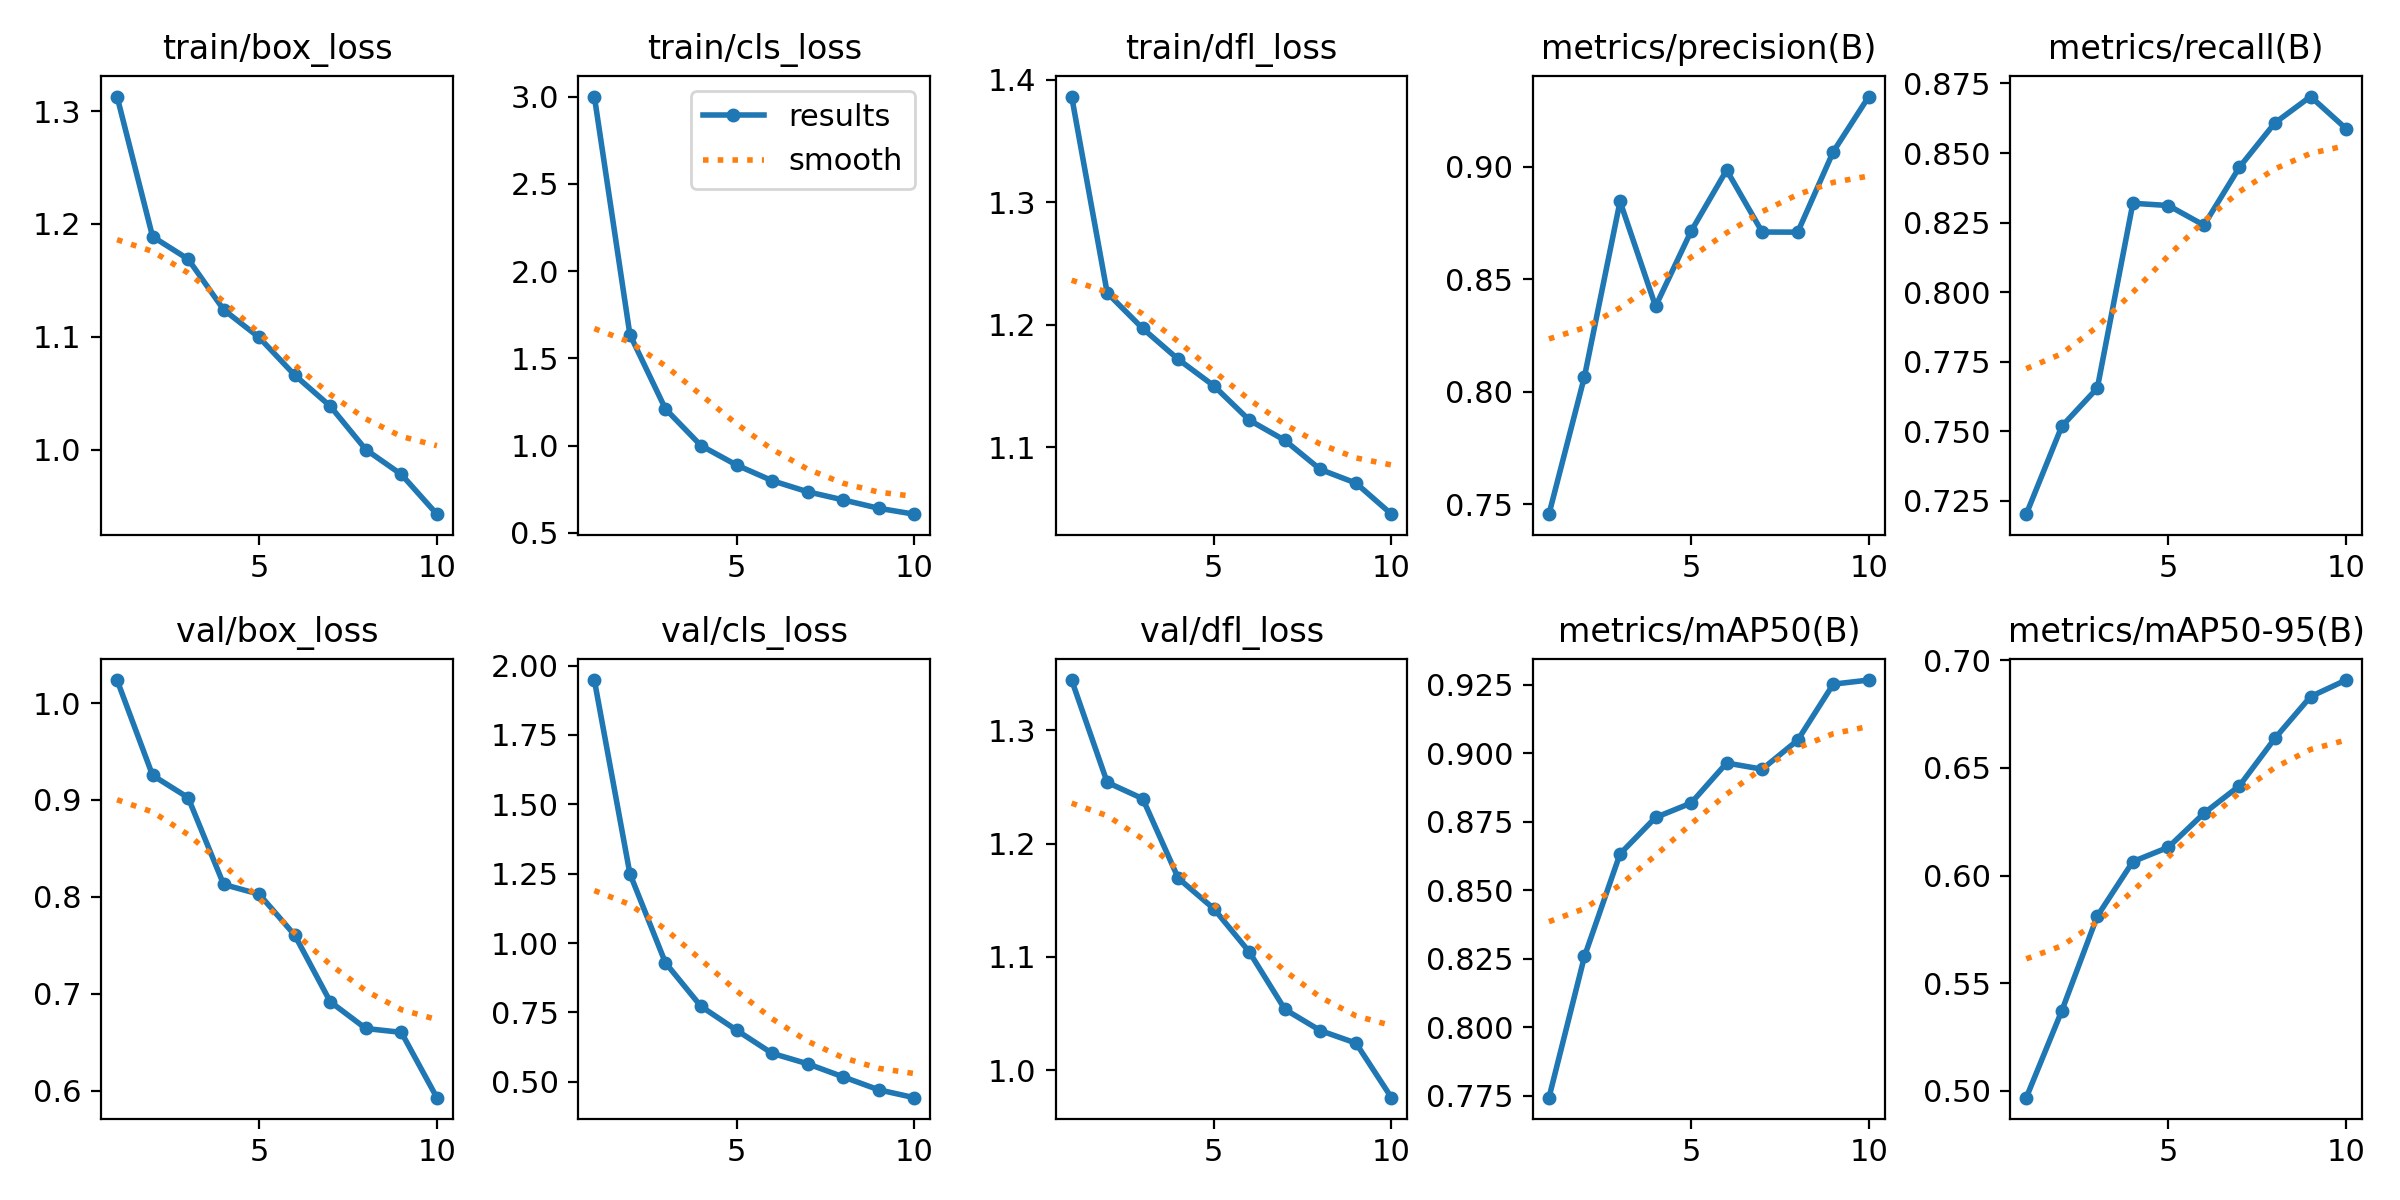

The file beside this chart, header and first rows:
epoch, train/box_loss, train/cls_loss, train/dfl_loss, metrics/precision(B), metrics/recall(B), metrics/mAP50(B), metrics/mAP50-95(B), val/box_loss, val/cls_loss, val/dfl_loss, lr/pg0, lr/pg1, lr/pg2
1, 1.313, 3.001, 1.386, 0.7457, 0.7202, 0.7742, 0.4968, 1.024, 1.948, 1.344, 0.0001281, 0.0001281, 0.0001281
2, 1.189, 1.636, 1.226, 0.8068, 0.7518, 0.8258, 0.5372, 0.9254, 1.25, 1.254, 0.000231, 0.000231, 0.000231
3, 1.169, 1.21, 1.197, 0.8846, 0.7655, 0.8632, 0.5812, 0.9024, 0.9289, 1.24, 0.0003086, 0.0003086, 0.0003086
4, 1.124, 0.9993, 1.172, 0.838, 0.832, 0.8765, 0.6065, 0.8128, 0.7719, 1.169, 0.0002706, 0.0002706, 0.0002706
5, 1.099, 0.8882, 1.15, 0.8714, 0.8312, 0.8818, 0.6132, 0.8028, 0.6861, 1.143, 0.0002706, 0.0002706, 0.0002706
6, 1.066, 0.7984, 1.122, 0.8985, 0.8241, 0.8964, 0.6289, 0.7606, 0.6027, 1.104, 0.0002325, 0.0002325, 0.0002325
7, 1.038, 0.7348, 1.105, 0.871, 0.8449, 0.8941, 0.6417, 0.6918, 0.5648, 1.054, 0.0001944, 0.0001944, 0.0001944
8, 0.9999, 0.6881, 1.082, 0.8709, 0.8609, 0.9047, 0.6639, 0.6643, 0.5178, 1.035, 0.0001563, 0.0001563, 0.0001563
9, 0.9779, 0.6401, 1.071, 0.9067, 0.8703, 0.9252, 0.6832, 0.6603, 0.4711, 1.024, 0.0001182, 0.0001182, 0.0001182
10, 0.9427, 0.6062, 1.045, 0.9312, 0.8588, 0.9267, 0.6909, 0.5929, 0.4427, 0.9758, 8.008e-05, 8.008e-05, 8.008e-05
